Image classification data set "basil_classification_dataset" (Iustin02/sera-hidroponica on GitHub). Class labels (3): fusarium, healthy, powdery mildew.

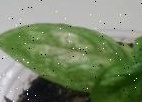
Label: powdery mildew

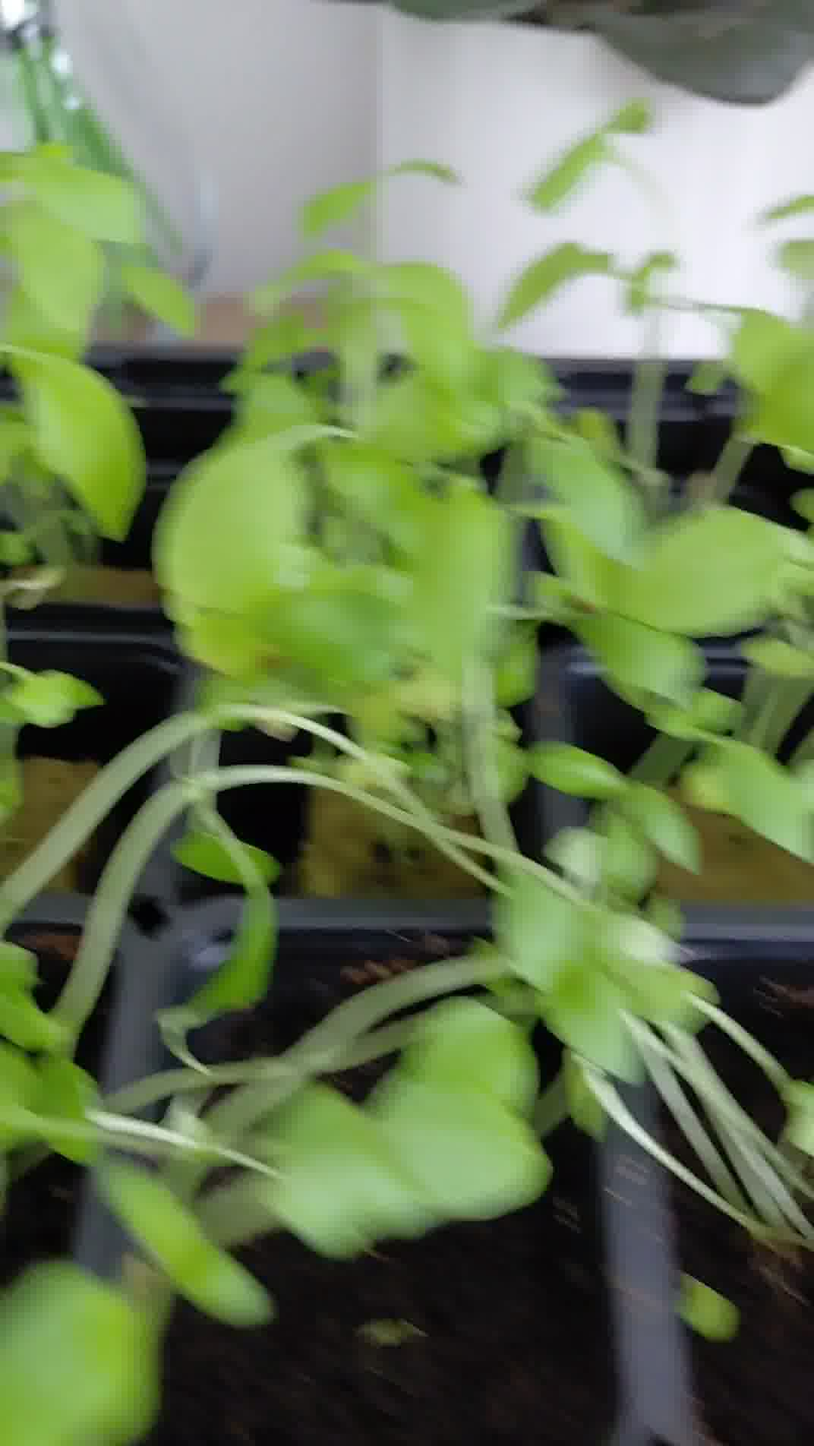
Label: healthy

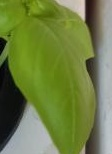
Label: fusarium

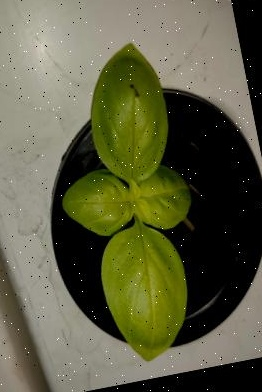
Label: fusarium

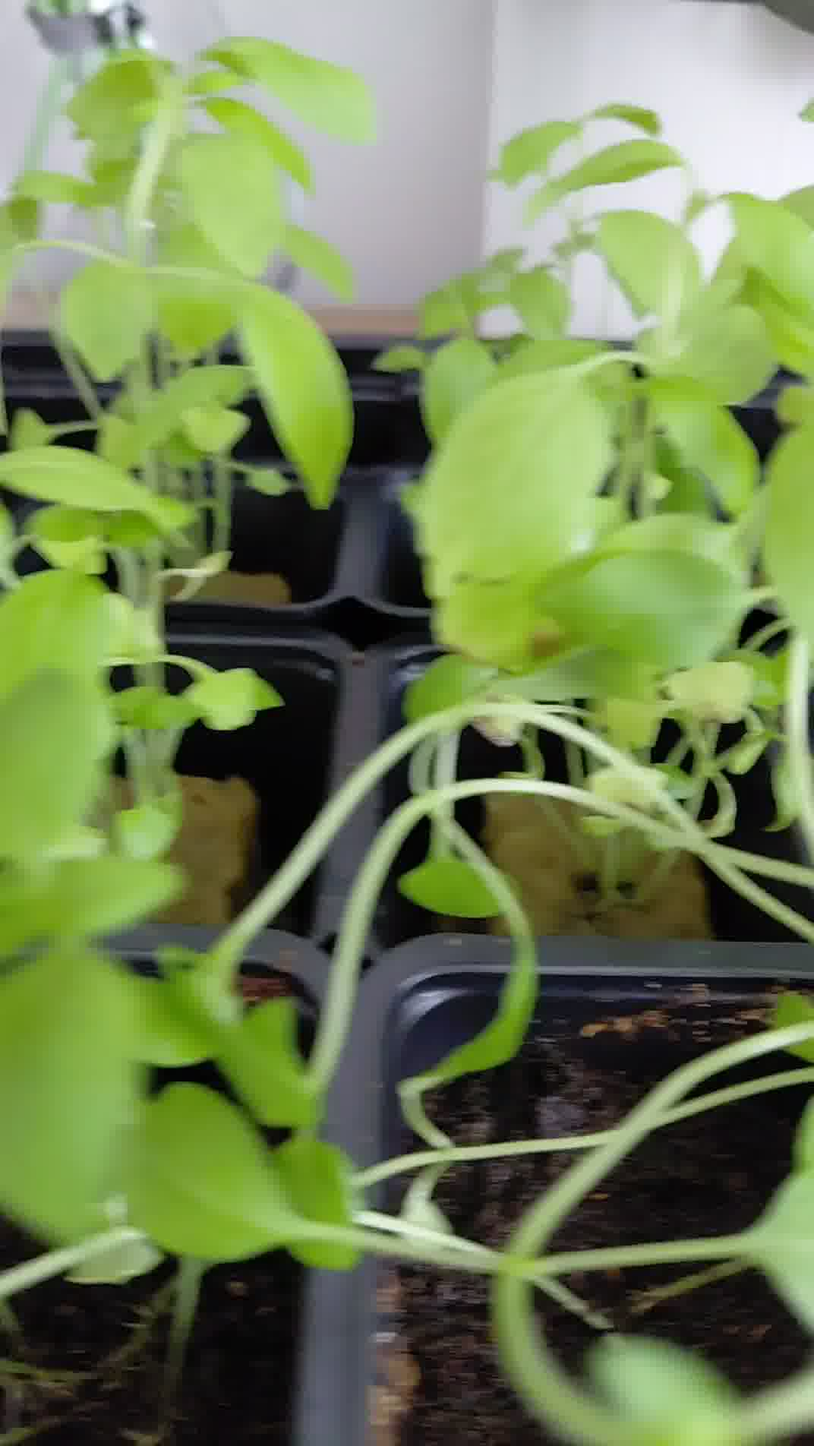
Label: healthy

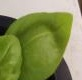
Label: healthy
